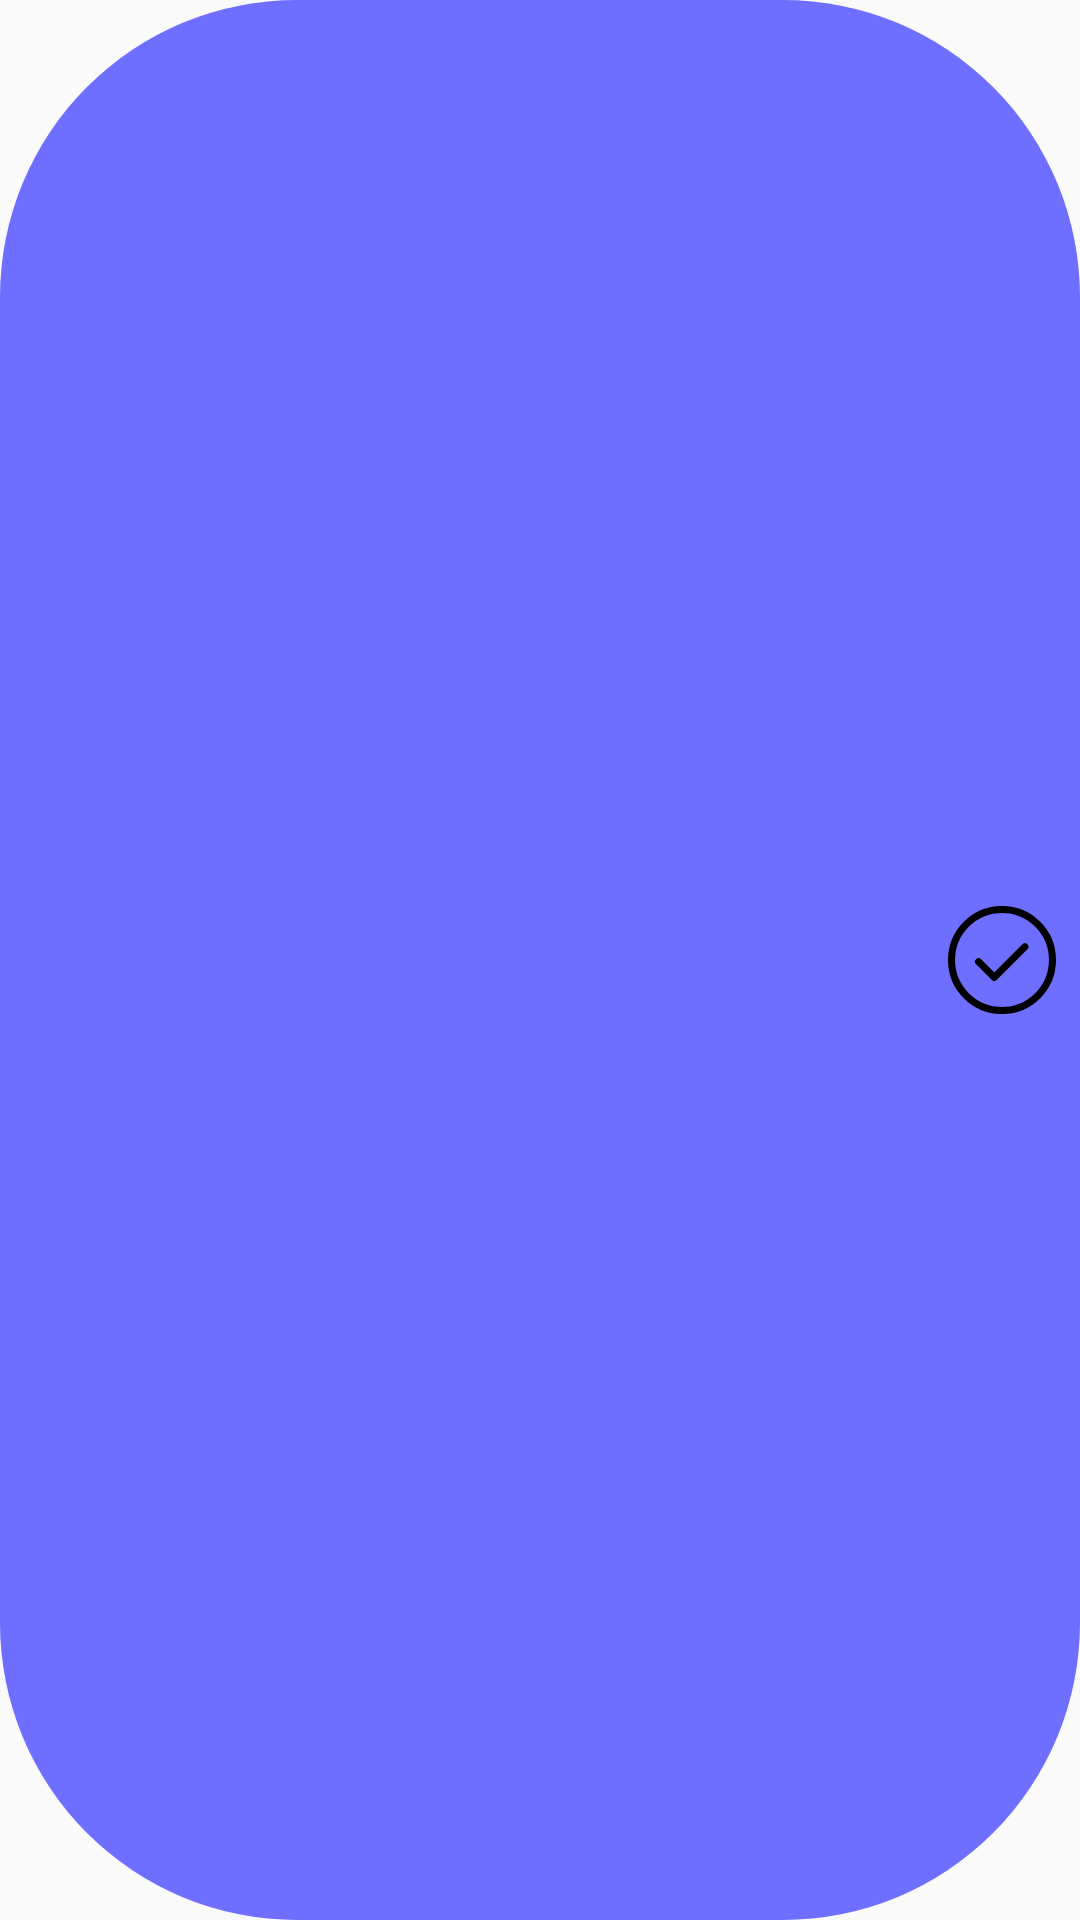

Layout XML and referenced resources for this Android screen:
<!-- AndroidManifest.xml: application theme AppTheme -->
<!-- res/layout/listitem_todo.xml -->
<?xml version="1.0" encoding="utf-8"?>
<layout xmlns:android="http://schemas.android.com/apk/res/android"
    xmlns:app="http://schemas.android.com/apk/res-auto">

    <data>

    </data>

    <LinearLayout
        android:id="@+id/todoFieldContainer"
        android:layout_width="match_parent"
        android:background="@drawable/list_shape"
        android:layout_height="wrap_content"
        android:paddingStart="@dimen/spacingStandard"
        android:layout_marginStart="@dimen/spacingStandard"
        android:layout_marginEnd="@dimen/spacingStandard"
        android:orientation="horizontal"
        android:layout_marginTop="@dimen/spacingSmall"
        android:layout_marginBottom="@dimen/spacingSmall"
        android:gravity="center"
        app:layout_constraintTop_toBottomOf="@id/headlineContainer">

        <TextView
            android:id="@+id/todoText"
            android:textColor="@color/brandWhite"
            app:layout_constraintEnd_toStartOf="@id/doneWithTodoButton"
            android:textSize="16sp"
            android:layout_width="match_parent"
            android:paddingEnd="@dimen/spacingStandard"
            android:layout_weight="1"
            android:layout_height="wrap_content" />

        <androidx.appcompat.widget.AppCompatImageView
            android:id="@+id/doneWithTodoButton"
            android:layout_width="52dp"
            android:padding="8dp"
            app:srcCompat="@drawable/button_done"
            android:layout_height="52dp" />


    </LinearLayout>
</layout>
<!-- resources referenced by this layout -->
<resources>
  <color name="brandWhite">#FFFFFF</color>
  <dimen name="spacingSmall">12dp</dimen>
  <dimen name="spacingStandard">24dp</dimen>
  <!-- drawable button_done (drawable) -->
  <vector xmlns:android="http://schemas.android.com/apk/res/android"
      android:width="89.0501dp"
      android:height="89.0501dp"
      android:viewportWidth="89.0501"
      android:viewportHeight="89.0501">
    <path
        android:pathData="M44.525,44.525m-41.6101,0a41.6101,41.6101 0,1 1,83.2201 0a41.6101,41.6101 0,1 1,-83.2201 0"
        android:strokeLineJoin="round"
        android:strokeWidth="5.83"
        android:fillColor="#00000000"
        android:strokeColor="#000000"
        android:strokeLineCap="round"/>
    <path
        android:pathData="m25.1705,45.9209 l12.9626,12.9626 25.257,-25.257"
        android:strokeLineJoin="round"
        android:strokeWidth="5.83"
        android:fillColor="#00000000"
        android:strokeColor="#000000"
        android:strokeLineCap="round"/>
  </vector>
  <!-- drawable list_shape (drawable) -->
  <?xml version="1.0" encoding="utf-8"?>
  <selector xmlns:android="http://schemas.android.com/apk/res/android">
  
      <item>
          <shape android:shape="rectangle">
              <corners android:radius="99dp" />
              <solid android:color="@color/brandBlue" />
          </shape>
      </item>
  
  
  </selector>
  <style name="AppTheme" parent="Theme.AppCompat.DayNight.NoActionBar">
          
          <item name="colorPrimary">@color/colorPrimary</item>
          <item name="colorPrimaryDark">@color/colorPrimaryDark</item>
          <item name="colorAccent">@color/colorAccent</item>
      </style>
  <color name="brandBlue">#6e6eff</color>
  <color name="colorPrimary">#EF9E89</color>
  <color name="colorPrimaryDark">#282828</color>
  <color name="colorAccent">#F4F4F4</color>
</resources>
